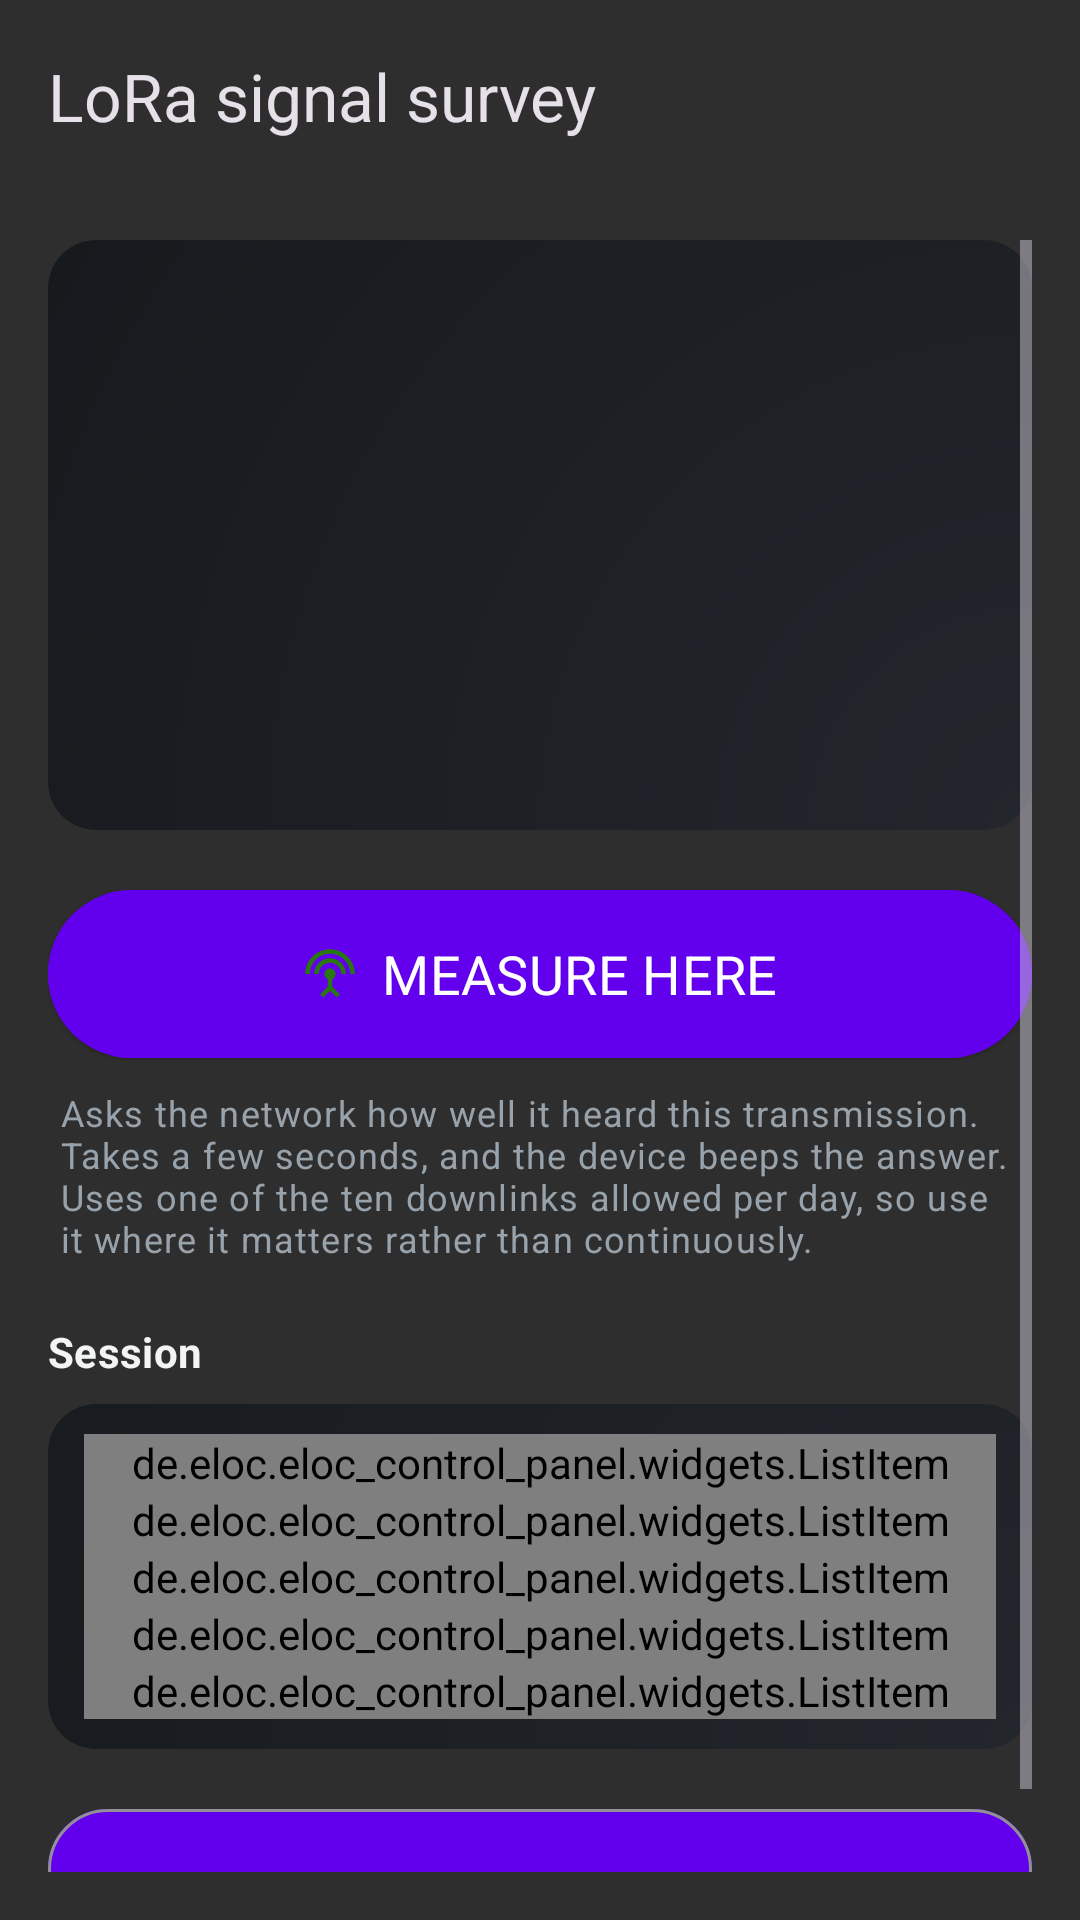

Write the Android layout XML for this screen, with the resource values it uses.
<!-- AndroidManifest.xml: application theme AppTheme -->
<!-- res/layout/activity_survey.xml -->
<?xml version="1.0" encoding="utf-8"?>
<androidx.coordinatorlayout.widget.CoordinatorLayout xmlns:android="http://schemas.android.com/apk/res/android"
    xmlns:app="http://schemas.android.com/apk/res-auto"
    xmlns:tools="http://schemas.android.com/tools"
    android:layout_width="match_parent"
    android:layout_height="match_parent"
    tools:context=".activities.themable.SurveyActivity">

    <com.google.android.material.appbar.AppBarLayout
        android:layout_width="match_parent"
        android:layout_height="wrap_content">

        <com.google.android.material.appbar.MaterialToolbar
            android:id="@+id/toolbar"
            android:layout_width="match_parent"
            android:layout_height="?actionBarSize"
            app:navigationIcon="@drawable/arrow_back"
            app:title="@string/survey" />
    </com.google.android.material.appbar.AppBarLayout>

    <ScrollView
        android:layout_width="match_parent"
        android:layout_height="match_parent"
        android:padding="16dp"
        app:layout_behavior="com.google.android.material.appbar.AppBarLayout$ScrollingViewBehavior">

        <LinearLayout
            android:layout_width="match_parent"
            android:layout_height="wrap_content"
            android:orientation="vertical">

            
            <LinearLayout
                android:id="@+id/reading_panel"
                android:layout_width="match_parent"
                android:layout_height="wrap_content"
                android:background="@drawable/tile_gradient"
                android:gravity="center_horizontal"
                android:orientation="vertical"
                android:paddingHorizontal="16dp"
                android:paddingVertical="24dp">

                <TextView
                    android:id="@+id/level_text_view"
                    android:layout_width="wrap_content"
                    android:layout_height="wrap_content"
                    android:textColor="@color/ui_text_primary"
                    android:textSize="72sp"
                    android:textStyle="bold"
                    tools:text="4" />

                <TextView
                    android:id="@+id/level_label_text_view"
                    android:layout_width="wrap_content"
                    android:layout_height="wrap_content"
                    android:layout_marginTop="2dp"
                    android:textAppearance="@style/TextAppearance.Material3.TitleMedium"
                    android:textColor="@color/ui_text_primary"
                    tools:text="Good" />

                <TextView
                    android:id="@+id/reading_detail_text_view"
                    android:layout_width="match_parent"
                    android:layout_height="wrap_content"
                    android:layout_marginTop="10dp"
                    android:gravity="center"
                    android:textAppearance="@style/TextAppearance.Material3.BodyMedium"
                    android:textColor="@color/ui_text_secondary"
                    tools:text="Margin 17 dB · 2 gateways · SF7" />
            </LinearLayout>

            <com.google.android.material.button.MaterialButton
                android:id="@+id/measure_button"
                android:layout_width="match_parent"
                android:layout_height="64dp"
                android:layout_marginTop="16dp"
                android:text="@string/survey_measure_here"
                android:textSize="18sp"
                app:icon="@drawable/ic_lora"
                app:iconGravity="textStart" />

            <TextView
                android:id="@+id/measure_hint_text_view"
                android:layout_width="match_parent"
                android:layout_height="wrap_content"
                android:layout_marginTop="6dp"
                android:layout_marginHorizontal="4dp"
                android:text="@string/survey_measure_hint"
                android:textAppearance="@style/TextAppearance.Material3.BodySmall"
                android:textColor="@color/ui_text_secondary" />

            <TextView
                android:layout_width="match_parent"
                android:layout_height="wrap_content"
                android:layout_marginTop="20dp"
                android:text="@string/survey_session"
                android:textAppearance="@style/TextAppearance.Material3.TitleSmall"
                android:textColor="@color/ui_text_primary"
                android:textStyle="bold" />

            <LinearLayout
                android:layout_width="match_parent"
                android:layout_height="wrap_content"
                android:layout_marginTop="8dp"
                android:background="@drawable/tile_gradient"
                android:orientation="vertical"
                android:paddingHorizontal="12dp"
                android:paddingVertical="10dp">

                <de.eloc.eloc_control_panel.widgets.ListItem
                    android:id="@+id/state_item"
                    android:layout_width="match_parent"
                    android:layout_height="wrap_content"
                    app:itemType="normal"
                    app:keyText="@string/survey_state"
                    tools:valueText="Running · 12m 30s" />

                <de.eloc.eloc_control_panel.widgets.ListItem
                    android:id="@+id/samples_item"
                    android:layout_width="match_parent"
                    android:layout_height="wrap_content"
                    app:itemType="normal"
                    app:keyText="@string/survey_samples"
                    tools:valueText="48" />

                <de.eloc.eloc_control_panel.widgets.ListItem
                    android:id="@+id/budget_item"
                    android:layout_width="match_parent"
                    android:layout_height="wrap_content"
                    app:itemType="normal"
                    app:keyText="@string/survey_budget"
                    tools:valueText="48 / 400 up · 2 / 20 down" />

                <de.eloc.eloc_control_panel.widgets.ListItem
                    android:id="@+id/spacing_item"
                    android:layout_width="match_parent"
                    android:layout_height="wrap_content"
                    app:itemType="normal"
                    app:keyText="@string/survey_spacing"
                    tools:valueText="25 m · not faster than 10s" />

                <de.eloc.eloc_control_panel.widgets.ListItem
                    android:id="@+id/file_item"
                    android:layout_width="match_parent"
                    android:layout_height="wrap_content"
                    app:itemType="normal"
                    app:keyText="@string/survey_file"
                    tools:valueText="ELOC_00123_20260901_071500.csv" />
            </LinearLayout>

            <com.google.android.material.button.MaterialButton
                android:id="@+id/start_stop_button"
                style="@style/Widget.Material3.Button.OutlinedButton"
                android:layout_width="match_parent"
                android:layout_height="wrap_content"
                android:layout_marginTop="16dp"
                android:layout_marginBottom="24dp"
                tools:text="@string/survey_stop" />
        </LinearLayout>
    </ScrollView>
</androidx.coordinatorlayout.widget.CoordinatorLayout>
<!-- resources referenced by this layout -->
<resources>
  <color name="ui_text_primary">#F2F4F5</color>
  <color name="ui_text_secondary">#98A2AB</color>
  <!-- drawable tile_gradient (drawable) -->
  <?xml version="1.0" encoding="utf-8"?>
  <shape xmlns:android="http://schemas.android.com/apk/res/android"
      android:shape="rectangle">
      <corners android:radius="16dp" />
      <gradient
          android:centerX="1"
          android:centerY="1"
          android:endColor="#14171A"
          android:gradientRadius="450dp"
          android:startColor="#23272D"
          android:type="radial" />
  </shape>
  <string name="survey">LoRa signal survey</string>
  <string name="survey_budget">Daily budget used</string>
  <string name="survey_file">File on SD card</string>
  <string name="survey_measure_here">Measure here</string>
  <string name="survey_measure_hint">Asks the network how well it heard this transmission. Takes a few seconds, and the device beeps the answer. Uses one of the ten downlinks allowed per day, so use it where it matters rather than continuously.</string>
  <string name="survey_samples">Points logged</string>
  <string name="survey_session">Session</string>
  <string name="survey_spacing">Point spacing</string>
  <string name="survey_state">State</string>
  <string name="survey_stop">Stop survey</string>
  <color name="actionbar">#445A46</color>
  <style name="AppButtonStyle" parent="Widget.Material3.Button.ElevatedButton">
          <item name="android:textColor">@color/white</item>
          <item name="textAllCaps">true</item>
          <item name="cornerFamily">rounded</item>
          <item name="cornerRadius">50dp</item>
          <item name="android:paddingStart">16dp</item>
          <item name="android:paddingEnd">16dp</item>
          <item name="android:paddingTop">8dp</item>
          <item name="android:paddingBottom">8dp</item>
          <item name="android:textAlignment">center</item>
          <item name="android:backgroundTint">@color/colorPrimary</item>
      </style>
  <style name="MaterialAlertDialogTheme" parent="ThemeOverlay.Material3.MaterialAlertDialog">
          <item name="buttonBarPositiveButtonStyle">@style/MaterialAlerDialogButtonStyle</item>
          <item name="buttonBarNegativeButtonStyle">@style/MaterialAlerDialogButtonStyle</item>
          <item name="buttonBarNeutralButtonStyle">@style/MaterialAlerDialogButtonStyle</item>
      </style>
  <style name="ActionBarStyle" parent="Widget.Material3.ActionBar.Solid">
          <item name="background">@drawable/actionbar_background</item>
      </style>
  <color name="window">#141618</color>
  <color name="white">@android:color/white</color>
  <style name="ElocToolbarStyle" parent="Widget.Material3.Toolbar">
          <item name="navigationIconTint">@color/white</item>
          <item name="subtitleTextAppearance">@style/TextAppearance.Material3.TitleSmall</item>
          <item name="subtitleTextColor">@color/ui_green</item>
          <item name="titleTextAppearance">@style/TextAppearance.Material3.ActionBar.Title</item>
          <item name="android:background">@color/window</item>
      </style>
  <style name="MaterialAlerDialogButtonStyle" parent="Widget.Material3.Button.TextButton.Dialog">
          <item name="android:textColor">@color/white</item>
          <item name="fontWeight">600</item>
          <item name="android:backgroundTint">@android:color/transparent</item>
      </style>
  <color name="ui_green">#8CC63F</color>
  <!-- not gathered from this repository: default colours our renderer supplied (Android Studio template values) -->
  <color name="colorPrimary">#FF6200EE</color>
</resources>
